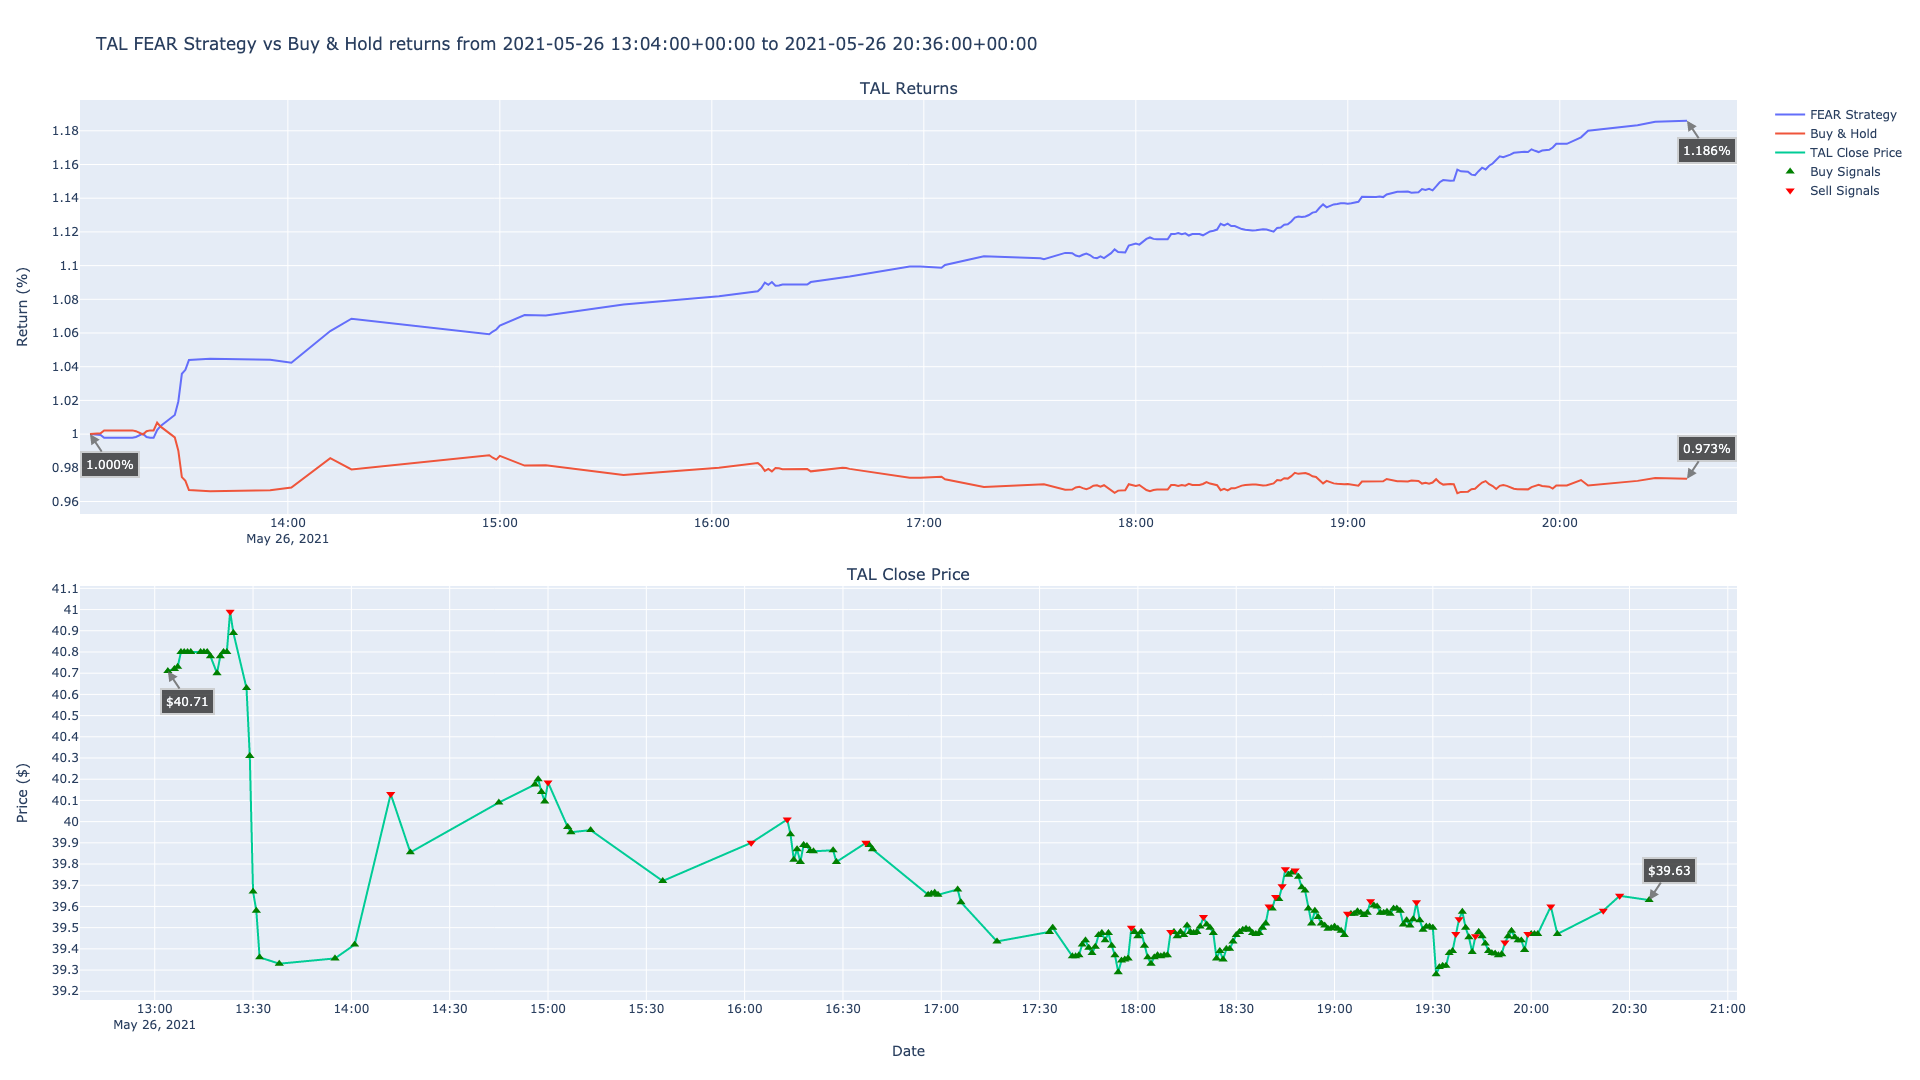

The table this chart was drawn from, first rows:
timestamp, close, return, prediction, strategy, buys, sells
2021-05-26 13:04:00+00:00, 40.71, 1.0, -1, 1.0, 40.71, 
2021-05-26 13:06:00+00:00, 40.72, 1, -1, 0.9998, 40.72, 
2021-05-26 13:07:00+00:00, 40.73, 1, -1, 0.9995, 40.73, 
2021-05-26 13:08:00+00:00, 40.8, 1.002, -1, 0.9978, 40.8, 
2021-05-26 13:09:00+00:00, 40.8, 1.002, -1, 0.9978, 40.8, 
2021-05-26 13:10:00+00:00, 40.8, 1.002, -1, 0.9978, 40.8, 
2021-05-26 13:11:00+00:00, 40.8, 1.002, -1, 0.9978, 40.8, 
2021-05-26 13:14:00+00:00, 40.8, 1.002, -1, 0.9978, 40.8, 
2021-05-26 13:15:00+00:00, 40.8, 1.002, -1, 0.9978, 40.8, 
2021-05-26 13:16:00+00:00, 40.8, 1.002, -1, 0.9978, 40.8, 
2021-05-26 13:17:00+00:00, 40.78, 1.002, -1, 0.9983, 40.78, 
2021-05-26 13:19:00+00:00, 40.7, 0.9998, -1, 1, 40.7, 
2021-05-26 13:20:00+00:00, 40.78, 1.002, -1, 0.9983, 40.78, 
2021-05-26 13:21:00+00:00, 40.8, 1.002, -1, 0.9978, 40.8, 
2021-05-26 13:22:00+00:00, 40.8, 1.002, -1, 0.9978, 40.8, 
2021-05-26 13:23:00+00:00, 40.99, 1.007, 1, 1.002, , 40.99
2021-05-26 13:24:00+00:00, 40.89, 1.004, -1, 1.005, 40.89, 
2021-05-26 13:28:00+00:00, 40.63, 0.998, -1, 1.011, 40.63, 
2021-05-26 13:29:00+00:00, 40.31, 0.9902, -1, 1.019, 40.31, 
2021-05-26 13:30:00+00:00, 39.67, 0.9745, -1, 1.036, 39.67, 
2021-05-26 13:31:00+00:00, 39.58, 0.9722, -1, 1.038, 39.58, 
2021-05-26 13:32:00+00:00, 39.36, 0.9668, -1, 1.044, 39.36, 
2021-05-26 13:38:00+00:00, 39.33, 0.9661, -1, 1.045, 39.33, 
2021-05-26 13:55:00+00:00, 39.35, 0.9667, -1, 1.044, 39.35, 
2021-05-26 14:01:00+00:00, 39.42, 0.9683, -1, 1.042, 39.42, 
2021-05-26 14:12:00+00:00, 40.13, 0.9858, 1, 1.061, , 40.13
2021-05-26 14:18:00+00:00, 39.85, 0.979, -1, 1.068, 39.85, 
2021-05-26 14:45:00+00:00, 40.09, 0.9848, -1, 1.062, 40.09, 
2021-05-26 14:56:00+00:00, 40.17, 0.9869, -1, 1.06, 40.17, 
2021-05-26 14:57:00+00:00, 40.2, 0.9875, -1, 1.059, 40.2, 
2021-05-26 14:58:00+00:00, 40.14, 0.986, -1, 1.061, 40.14, 
2021-05-26 14:59:00+00:00, 40.09, 0.9849, -1, 1.062, 40.09, 
2021-05-26 15:00:00+00:00, 40.19, 0.9871, 1, 1.064, , 40.19
2021-05-26 15:06:00+00:00, 39.98, 0.9819, -1, 1.07, 39.98, 
2021-05-26 15:07:00+00:00, 39.95, 0.9813, -1, 1.071, 39.95, 
2021-05-26 15:13:00+00:00, 39.96, 0.9816, -1, 1.07, 39.96, 
2021-05-26 15:35:00+00:00, 39.72, 0.9757, -1, 1.077, 39.72, 
2021-05-26 16:02:00+00:00, 39.9, 0.9801, 1, 1.082, , 39.9
2021-05-26 16:13:00+00:00, 40.01, 0.9828, 1, 1.085, , 40.01
2021-05-26 16:14:00+00:00, 39.94, 0.9811, -1, 1.087, 39.94, 
2021-05-26 16:15:00+00:00, 39.82, 0.9781, -1, 1.09, 39.82, 
2021-05-26 16:16:00+00:00, 39.87, 0.9794, -1, 1.089, 39.87, 
2021-05-26 16:17:00+00:00, 39.81, 0.9779, -1, 1.09, 39.81, 
2021-05-26 16:18:00+00:00, 39.89, 0.9799, -1, 1.088, 39.89, 
2021-05-26 16:19:00+00:00, 39.88, 0.9797, -1, 1.088, 39.88, 
2021-05-26 16:20:00+00:00, 39.86, 0.9791, -1, 1.089, 39.86, 
2021-05-26 16:21:00+00:00, 39.86, 0.9791, -1, 1.089, 39.86, 
2021-05-26 16:27:00+00:00, 39.87, 0.9792, -1, 1.089, 39.87, 
2021-05-26 16:28:00+00:00, 39.81, 0.9779, -1, 1.09, 39.81, 
2021-05-26 16:37:00+00:00, 39.9, 0.9801, 1, 1.093, , 39.9
2021-05-26 16:38:00+00:00, 39.89, 0.9799, -1, 1.093, 39.89, 
2021-05-26 16:39:00+00:00, 39.87, 0.9794, -1, 1.094, 39.87, 
2021-05-26 16:56:00+00:00, 39.66, 0.9741, -1, 1.099, 39.66, 
2021-05-26 16:57:00+00:00, 39.66, 0.9742, -1, 1.099, 39.66, 
2021-05-26 16:58:00+00:00, 39.66, 0.9743, -1, 1.099, 39.66, 
2021-05-26 16:59:00+00:00, 39.66, 0.9741, -1, 1.099, 39.66, 
2021-05-26 17:05:00+00:00, 39.68, 0.9747, -1, 1.099, 39.68, 
2021-05-26 17:06:00+00:00, 39.62, 0.9732, -1, 1.1, 39.62, 
2021-05-26 17:17:00+00:00, 39.44, 0.9687, -1, 1.106, 39.44, 
2021-05-26 17:33:00+00:00, 39.48, 0.9698, -1, 1.104, 39.48, 
... 149 more rows
